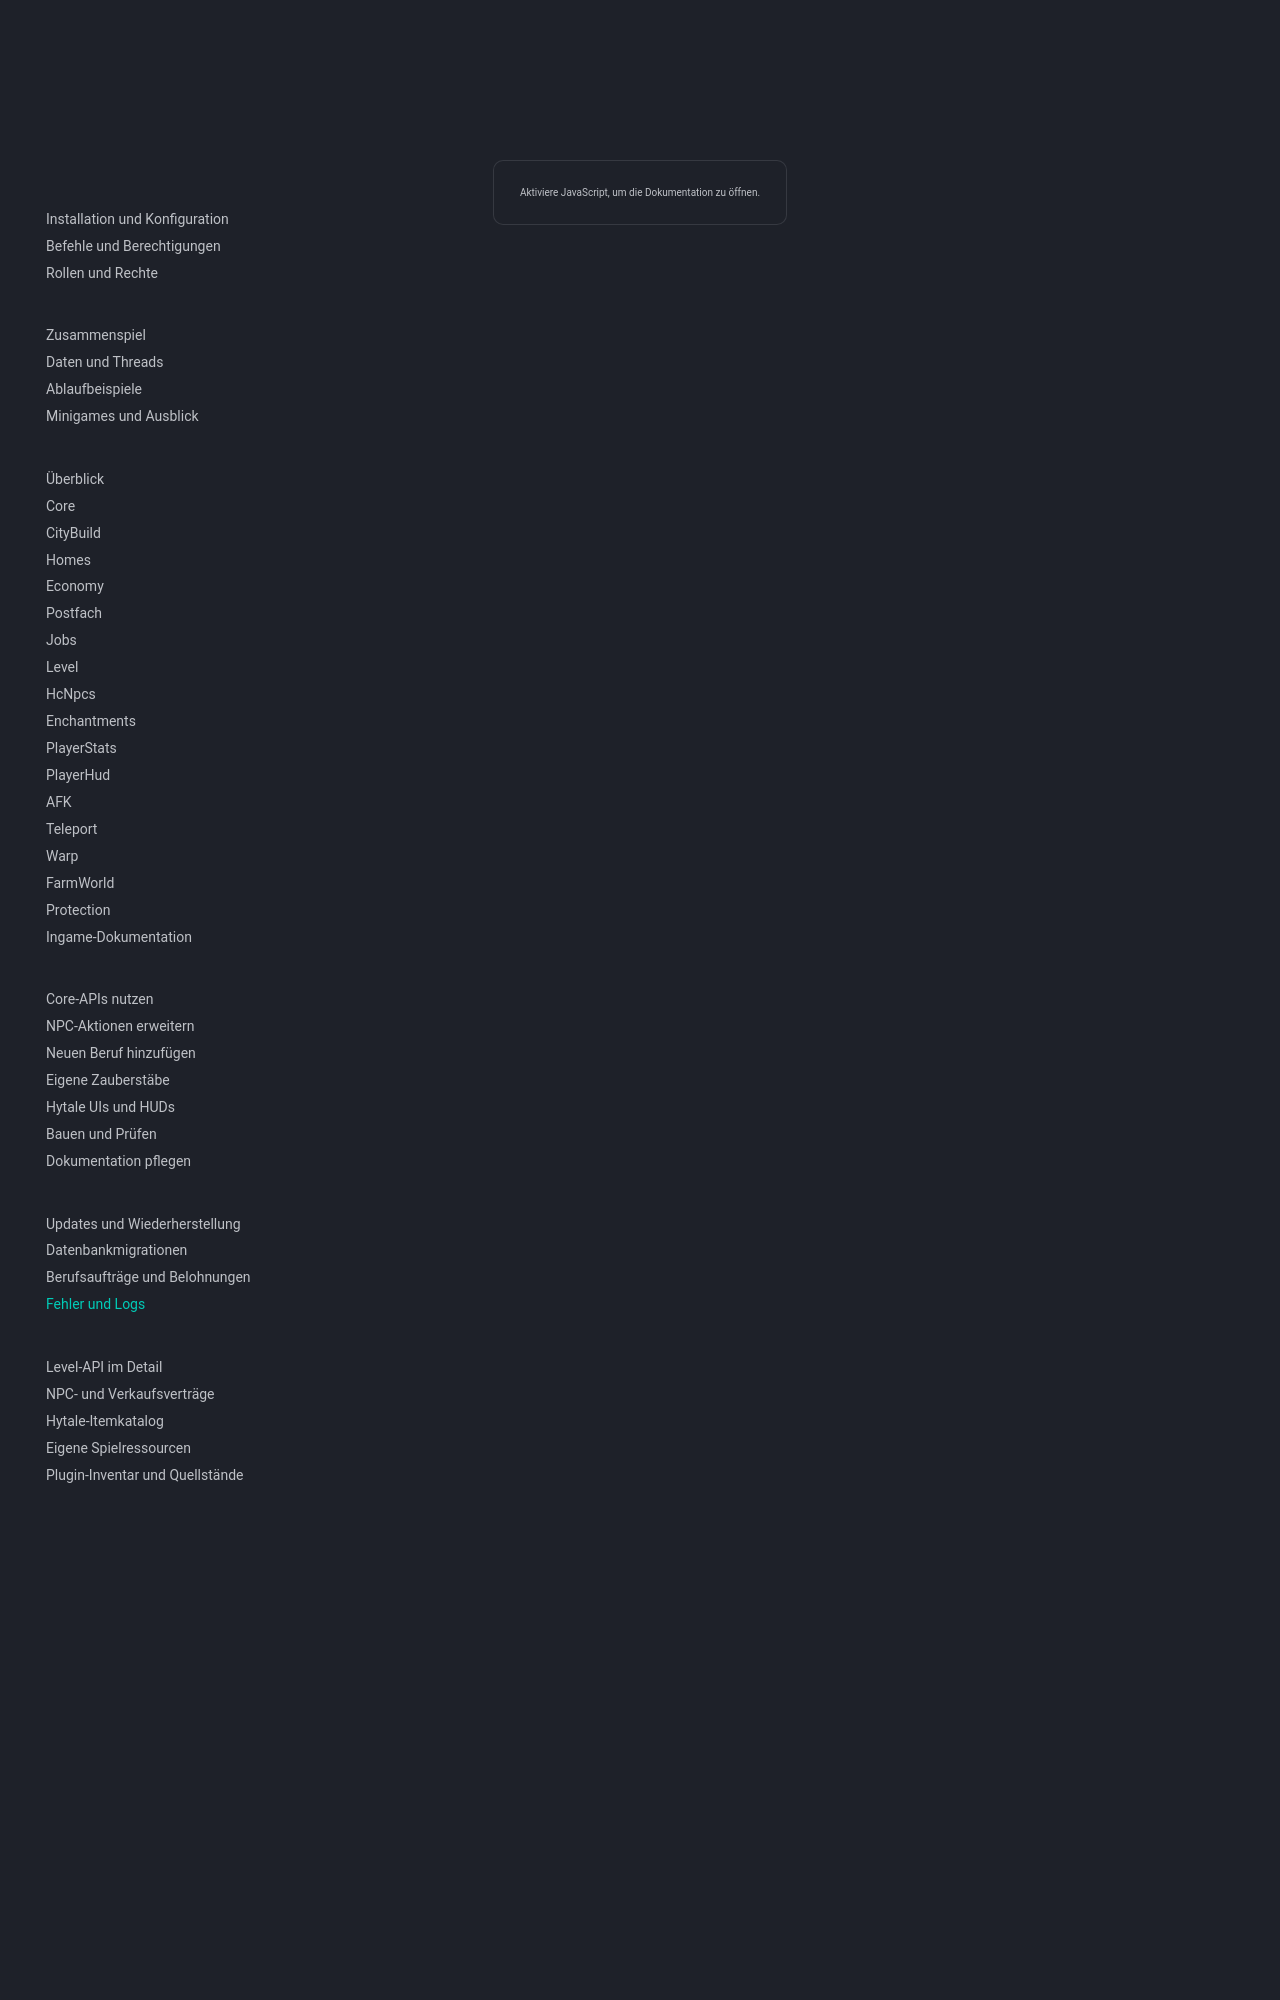

repository: 1Tobu/hytale-city-docs · page: operations/troubleshooting/index.html · generator: mkdocs

# Fehler und Logs einordnen

## Datenbankstart

`INFO`- oder `WARN`-Zeilen von Spring/Hikari können durch Hytales stderr-Weiterleitung äußerlich als `SEVERE [SERR]` erscheinen. Die innere Logstufe und die eigentliche Exception bewerten. `HikariPool ... Start completed` ist eine erfolgreiche Poolinitialisierung.

Bei `Connection refused` zuerst Erreichbarkeit, Listener, Container-Port und JDBC-Ziel prüfen. Bei Authentifizierungsfehlern Benutzer und Rechte kontrollieren. Zugangsdaten beim Teilen von Logs schwärzen.

## Custom-UI-Verbindungsabbruch

`Failed to load Custom UI documents` weist auf einen Client-Ladefehler hin. Zuletzt geänderte `.ui`-Datei, Ressourcenpfade und die Hytale-spezifische Template-Struktur prüfen. Eine erfolgreiche Java-Kompilierung validiert diese Syntax nicht.

Ein Absturz erst bei Buttonaktionen kann auch von ungültigen Eventdaten oder dem Rücklesen nicht unterstützter UI-Eigenschaften kommen. [UI-Leitfaden](../development/ui.md).

## Store-Verarbeitung und langsame Weltaufgaben

`Store is currently processing` bedeutet, dass eine Mutation in einer ungeeigneten ECS-Verarbeitungsphase ausgeführt wurde. In diesem Fall die Änderung in den korrekten CommandBuffer bzw. eine spätere Weltaufgabe verschieben. Kein pauschales Ignorieren der Exception.

`Task took ... ms` nennt die gerade langsame Aufgabe, aber beweist alleine nicht deren Ursache. DB-IO, synchrones Warten, Chunkladen und GC unterscheiden. Den Join-Tracker und die Profilanlage nicht doppelt zählen lassen.

## Netzwerk und Authentifizierung

Ein zu kleiner UDP-Empfangspuffer wird am Linux-Host begrenzt, nicht durch das Java-Heap-Limit. `net.core.rmem_max` kann geprüft und über eine passende Datei unter `/etc/sysctl.d/` dauerhaft gesetzt werden. Den für die konkrete Serverwarnung erforderlichen Wert wählen und danach Host/Container-Wirkung kontrollieren.

`invalid_grant` mit abgelaufenem Refresh-Token beim Hytale-Downloader betrifft dessen Anmeldung. Der Server kann dann bereits vor dem Pluginstart abbrechen; Plugin-Neubauten beheben diesen Authentifizierungszustand nicht.

## Assets und Drittanbieter

Warnungen zu doppelten Asset-IDs anhand der benannten Pfade untersuchen. Ein Pack mit eigenen Inhalten kann trotzdem kopierte oder kollidierende IDs enthalten. Ordner mit Plugin-Konfiguration sind keine Asset-Packs und besitzen entsprechend nicht zwingend ein Asset-Manifest.

Versionswarnungen können von externen Plugins stammen. Vor Zuordnung den Plugin-/Dateinamen aus dem Log prüfen, statt alle Warnungen pauschal dem Core zuzuschreiben.

## Alte HcNpcs-Spawnversuche

`Could not spawn NPC city.lumberjack` mit `Unknown or invalid NPC role: holzfaeller` stammt aus einer historischen DB-Spawn-Definition. Es ist keine Folge des neuen `set merchant miner`-Befehls. Die aktuelle HcNpcs-Version enthält keine Spawn-/Despawn-Logik mehr und ignoriert Rollendefinitionen beim Laden. Neue HcNpcs-JAR bei gestopptem Server ersetzen und neu starten. Eine manuelle DB-Löschung ist für diese Korrektur nicht erforderlich. Bereits gespeicherte native Zuordnungen und Anzeigenamen bleiben erhalten.
